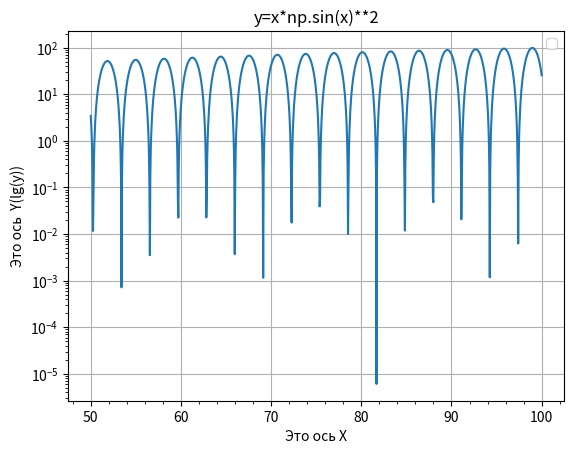

This figure's Python source:
import numpy as np
import matplotlib.pyplot as plt
x = np.linspace(50,100,1000)
y=x*np.sin(x)**2
plt.yscale('log')
plt.ylabel("Этo ocь  Y(lg(y))")
plt.xlabel("Это ось X")
plt.grid()
plt.minorticks_on()
plt.legend()
plt.plot(x,y)
plt.title("y=x*np.sin(x)**2")
plt.show()